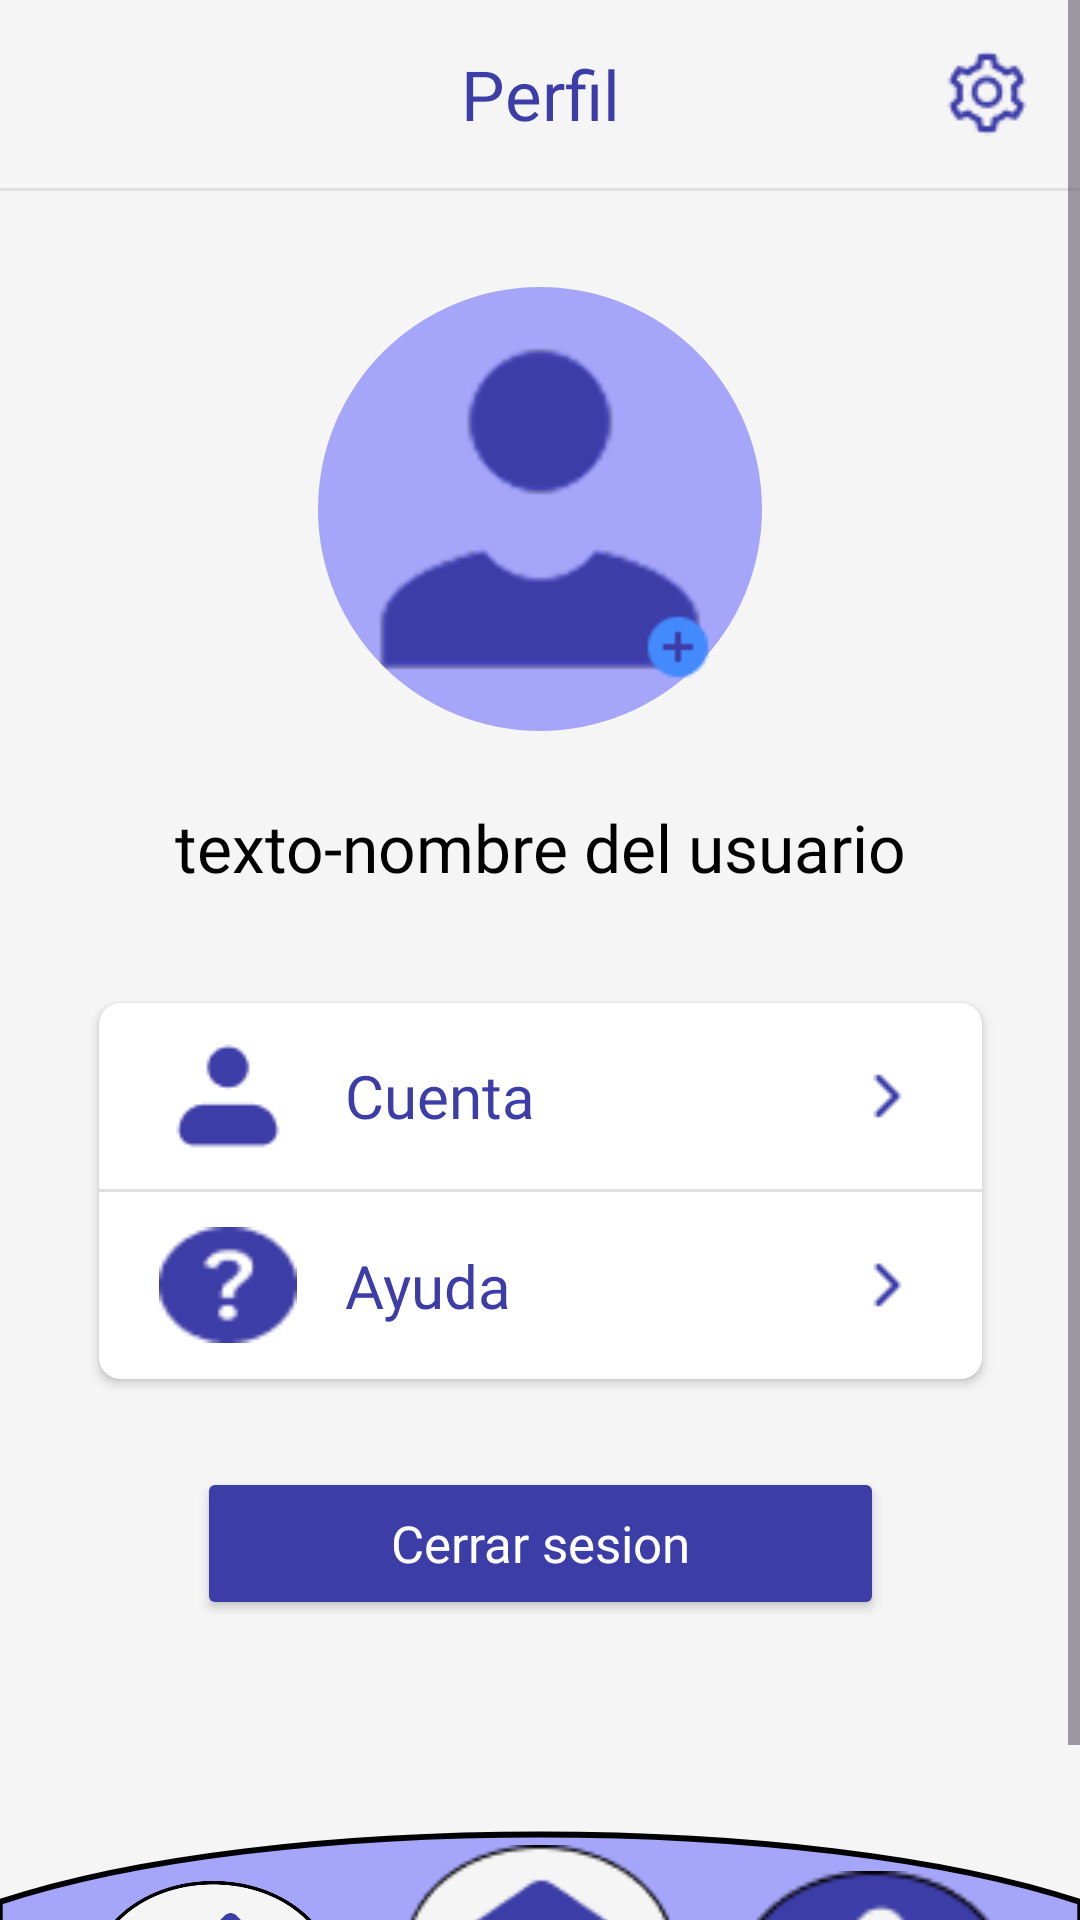

This screen was rendered from an Android layout file. Write that file and the resources it references.
<!-- AndroidManifest.xml: application theme Theme.Holdy -->
<!-- res/layout/perfil.xml -->
<?xml version="1.0" encoding="utf-8"?>
<ScrollView
    xmlns:android="http://schemas.android.com/apk/res/android"
    xmlns:app="http://schemas.android.com/apk/res-auto"
    xmlns:tools="http://schemas.android.com/tools"
    android:layout_width="match_parent"
    android:layout_height="match_parent"
    android:background="#F5F5F5"
    android:fillViewport="true">

    <androidx.constraintlayout.widget.ConstraintLayout
        android:layout_width="match_parent"
        android:layout_height="wrap_content"
        tools:context=".PerfilActivity">

        <TextView
            android:id="@+id/tvTituloPerfil"
            android:layout_width="wrap_content"
            android:layout_height="wrap_content"
            android:layout_marginTop="16dp"
            android:fontFamily="@font/inter_semibold"
            android:text="Perfil"
            android:textColor="#3D3DA8"
            android:textSize="23sp"
            app:layout_constraintEnd_toEndOf="parent"
            app:layout_constraintStart_toStartOf="parent"
            app:layout_constraintTop_toTopOf="parent" />

        <ImageButton
            android:id="@+id/btnAjustes"
            android:layout_width="30dp"
            android:layout_height="30dp"
            android:layout_marginEnd="16dp"
            android:layout_marginTop="16dp"
            android:background="@android:color/transparent"
            android:contentDescription="@string/ajustes"
            android:src="@drawable/ajustes"
            app:layout_constraintEnd_toEndOf="parent"
            app:layout_constraintTop_toTopOf="parent" />

        <View
            android:id="@+id/dividerTop"
            android:layout_width="0dp"
            android:layout_height="1dp"
            android:layout_marginTop="16dp"
            android:background="#E0E0E0"
            app:layout_constraintEnd_toEndOf="parent"
            app:layout_constraintStart_toStartOf="parent"
            app:layout_constraintTop_toBottomOf="@id/tvTituloPerfil" />

        
        <FrameLayout
            android:id="@+id/profileImageContainer"
            android:layout_width="148dp"
            android:layout_height="148dp"
            android:layout_marginTop="32dp"
            android:background="@drawable/bg_profile_circle"
            app:layout_constraintTop_toBottomOf="@id/dividerTop"
            app:layout_constraintStart_toStartOf="parent"
            app:layout_constraintEnd_toEndOf="parent">

            <ImageView
                android:id="@+id/ivProfilePhoto"
                android:layout_width="match_parent"
                android:layout_height="match_parent"
                android:layout_gravity="center"
                android:padding="4dp"
                android:background="@drawable/profile_image_oval"
                android:clipToOutline="true"
                android:contentDescription="Foto de perfil"
                android:scaleType="centerCrop"
                android:src="@drawable/ic_perfil" />

            <ImageButton
                android:id="@+id/btnChangePhoto"
                android:layout_width="40dp"
                android:layout_height="40dp"
                android:layout_gravity="bottom|end"
                android:layout_margin="8dp"
                android:background="@android:color/transparent"
                android:contentDescription="Cambiar foto"
                android:src="@drawable/gridicons_add" />

        </FrameLayout>

        <TextView
            android:id="@+id/tvUserName"
            android:layout_width="wrap_content"
            android:layout_height="wrap_content"
            android:layout_marginTop="24dp"
            android:fontFamily="@font/inter_regular"
            android:text="texto-nombre del usuario"
            android:textColor="#000000"
            android:textSize="22sp"
            app:layout_constraintTop_toBottomOf="@id/profileImageContainer"
            app:layout_constraintStart_toStartOf="parent"
            app:layout_constraintEnd_toEndOf="parent" />

        
        <androidx.cardview.widget.CardView
            android:id="@+id/cardCuentaAyuda"
            android:layout_width="303dp"
            android:layout_height="136dp"
            android:layout_marginTop="32dp"
            app:cardCornerRadius="7dp"
            app:cardUseCompatPadding="true"
            app:cardElevation="2dp"
            app:layout_constraintTop_toBottomOf="@id/tvUserName"
            app:layout_constraintStart_toStartOf="parent"
            app:layout_constraintEnd_toEndOf="parent">

            <LinearLayout
                android:layout_width="match_parent"
                android:layout_height="match_parent"
                android:orientation="vertical">

                
                <LinearLayout
                    android:id="@+id/btnCuenta"
                    android:layout_width="match_parent"
                    android:layout_height="0dp"
                    android:layout_weight="1"
                    android:clickable="true"
                    android:focusable="true"
                    android:foreground="?attr/selectableItemBackground"
                    android:gravity="center_vertical"
                    android:orientation="horizontal"
                    android:paddingStart="20dp"
                    android:paddingEnd="20dp">

                    <ImageView
                        android:id="@+id/ivCuentaIcon"
                        android:layout_width="46dp"
                        android:layout_height="46dp"
                        android:contentDescription="Cuenta"
                        android:src="@drawable/iconamoon_profile" />

                    <TextView
                        android:id="@+id/tvCuenta"
                        android:layout_width="0dp"
                        android:layout_height="wrap_content"
                        android:layout_marginStart="16dp"
                        android:layout_weight="1"
                        android:fontFamily="@font/inter_semibold"
                        android:text="Cuenta"
                        android:textColor="#3D3DA8"
                        android:textSize="20sp" />

                    <ImageView
                        android:id="@+id/ivCuentaArrow"
                        android:layout_width="24dp"
                        android:layout_height="24dp"
                        android:contentDescription="Ir a Cuenta"
                        android:src="@drawable/icon_arrow_right" />
                </LinearLayout>

                <View
                    android:layout_width="match_parent"
                    android:layout_height="1dp"
                    android:background="#E0E0E0" />

                
                <LinearLayout
                    android:id="@+id/btnAyuda"
                    android:layout_width="match_parent"
                    android:layout_height="0dp"
                    android:layout_weight="1"
                    android:paddingStart="20dp"
                    android:paddingEnd="20dp"
                    android:gravity="center_vertical"
                    android:clickable="true"
                    android:focusable="true"
                    android:foreground="?attr/selectableItemBackground"
                    android:orientation="horizontal">

                    <ImageView
                        android:id="@+id/ivAyudaIcon"
                        android:layout_width="46dp"
                        android:layout_height="46dp"
                        android:src="@drawable/help"
                        android:contentDescription="Ayuda" />

                    <TextView
                        android:id="@+id/tvAyuda"
                        android:layout_width="0dp"
                        android:layout_height="wrap_content"
                        android:layout_weight="1"
                        android:layout_marginStart="16dp"
                        android:text="Ayuda"
                        android:textSize="20sp"
                        android:textColor="#3D3DA8"
                        android:fontFamily="@font/inter_semibold" />

                    <ImageView
                        android:id="@+id/ivAyudaArrow"
                        android:layout_width="24dp"
                        android:layout_height="24dp"
                        android:src="@drawable/icon_arrow_right"
                        android:contentDescription="Ir a Ayuda" />
                </LinearLayout>

            </LinearLayout>
        </androidx.cardview.widget.CardView>

        <Button
            android:id="@+id/btnCerrarSesion"
            android:layout_width="229dp"
            android:layout_height="51dp"
            android:layout_marginTop="24dp"
            android:layout_marginBottom="64dp"
            android:backgroundTint="@color/google_btn_color"
            android:elevation="2dp"
            android:fontFamily="@font/inter_regular"
            android:gravity="center"
            android:text="Cerrar sesion"
            android:textAllCaps="false"
            android:textColor="@android:color/white"
            android:textSize="17sp"
            app:layout_constraintBottom_toTopOf="@+id/navBackground"
            app:layout_constraintEnd_toEndOf="parent"
            app:layout_constraintStart_toStartOf="parent"
            app:layout_constraintTop_toBottomOf="@+id/cardCuentaAyuda" />

        
        <ImageView
            android:id="@+id/navBackground"
            android:layout_width="0dp"
            android:layout_height="100dp"
            android:src="@drawable/nav_background_curve"
            android:scaleType="fitXY"
            app:layout_constraintBottom_toBottomOf="parent"
            app:layout_constraintStart_toStartOf="parent"
            app:layout_constraintEnd_toEndOf="parent"/>

        <ImageView
            android:id="@+id/navHome"
            android:layout_width="90dp"
            android:layout_height="90dp"
            android:layout_marginBottom="8dp"
            android:onClick="irAInicio"
            android:src="@drawable/home_white"
            app:layout_constraintBottom_toBottomOf="parent"
            app:layout_constraintEnd_toEndOf="parent"
            app:layout_constraintStart_toStartOf="parent" />

        <ImageView
            android:id="@+id/navCamara"
            android:layout_width="90dp"
            android:layout_height="90dp"
            android:layout_marginStart="24dp"
            android:onClick="irACamara"
            android:src="@drawable/camara_inicio"
            app:layout_constraintBottom_toBottomOf="parent"
            app:layout_constraintStart_toStartOf="parent" />

        <ImageView
            android:id="@+id/navRight"
            android:layout_width="90dp"
            android:layout_height="90dp"
            android:layout_marginEnd="24dp"
            android:src="@drawable/perfil_purple"
            app:layout_constraintBottom_toBottomOf="parent"
            app:layout_constraintEnd_toEndOf="parent" />

    </androidx.constraintlayout.widget.ConstraintLayout>
</ScrollView>
<!-- resources referenced by this layout -->
<resources>
  <color name="google_btn_color">#3D3DA8</color>
  <!-- drawable ajustes: png bitmap (drawable, 1013 bytes) -->
  <!-- drawable bg_profile_circle (drawable) -->
  <?xml version="1.0" encoding="utf-8"?>
  <shape xmlns:android="http://schemas.android.com/apk/res/android"
      android:shape="oval">
  
      <size
          android:width="148dp"
          android:height="148dp" />
  
      <solid android:color="#A5A6FA" />
  </shape>
  <!-- drawable camara_inicio: png bitmap (drawable, 57529 bytes) -->
  <!-- drawable gridicons_add: png bitmap (drawable, 470 bytes) -->
  <!-- drawable help: png bitmap (drawable, 894 bytes) -->
  <!-- drawable home_white: png bitmap (drawable, 2070 bytes) -->
  <!-- drawable ic_perfil: png bitmap (drawable, 3755 bytes) -->
  <!-- drawable icon_arrow_right: png bitmap (drawable, 280 bytes) -->
  <!-- drawable iconamoon_profile: png bitmap (drawable, 648 bytes) -->
  <!-- drawable nav_background_curve (drawable) -->
  <?xml version="1.0" encoding="utf-8"?>
  <vector xmlns:android="http://schemas.android.com/apk/res/android"
      android:width="400dp"
      android:height="100dp"
      android:viewportWidth="400"
      android:viewportHeight="100">
  
      <group
          android:pivotX="200"
          android:pivotY="50"
          android:rotation="180">
  
          <path
              android:fillColor="#A5A6FA"
              android:strokeColor="#000000"
              android:strokeWidth="2"
              android:pathData="M0,0 L400,0 L400,70
                                C300,100 100,100 0,70
                                Z" />
      </group>
  </vector>
  <!-- drawable perfil_purple: png bitmap (drawable, 1828 bytes) -->
  <!-- drawable profile_image_oval (drawable) -->
  <?xml version="1.0" encoding="utf-8"?>
  <shape xmlns:android="http://schemas.android.com/apk/res/android"
      android:shape="oval">
  
      <size
          android:width="148dp"
          android:height="148dp" />
  
      <solid android:color="@android:color/transparent" />
  </shape>
  <string name="ajustes">Ajustes</string>
  <style name="Theme.Holdy" parent="Base.Theme.Holdy" />
  <style name="Base.Theme.Holdy" parent="Theme.Material3.DayNight.NoActionBar">
          
          
      </style>
</resources>
